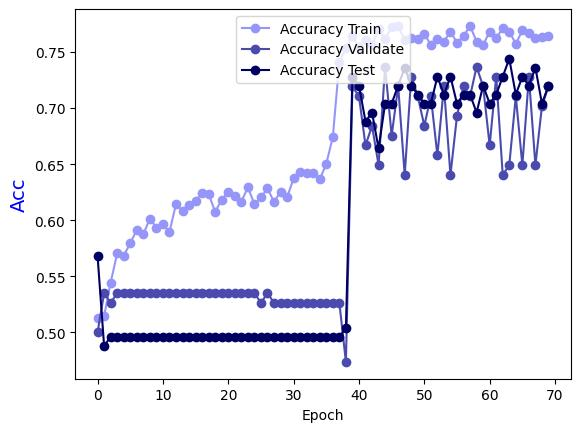

Values plotted in this chart, from the file beside it:
Epoch, Accuracy Train, Accuracy Validate, Accuracy Test
0.0, 0.5125, 0.5, 0.568
1.0, 0.5145, 0.5351, 0.488
2.0, 0.5445, 0.5263, 0.496
3.0, 0.5704, 0.5351, 0.496
4.0, 0.5684, 0.5351, 0.496
5.0, 0.5794, 0.5351, 0.496
6.0, 0.5914, 0.5351, 0.496
7.0, 0.5874, 0.5351, 0.496
8.0, 0.6014, 0.5351, 0.496
9.0, 0.5934, 0.5351, 0.496
10.0, 0.5964, 0.5351, 0.496
11.0, 0.5894, 0.5351, 0.496
12.0, 0.6144, 0.5351, 0.496
13.0, 0.6084, 0.5351, 0.496
14.0, 0.6134, 0.5351, 0.496
15.0, 0.6174, 0.5351, 0.496
16.0, 0.6244, 0.5351, 0.496
17.0, 0.6234, 0.5351, 0.496
18.0, 0.6074, 0.5351, 0.496
19.0, 0.6184, 0.5351, 0.496
20.0, 0.6254, 0.5351, 0.496
21.0, 0.6214, 0.5351, 0.496
22.0, 0.6164, 0.5351, 0.496
23.0, 0.6294, 0.5351, 0.496
24.0, 0.6144, 0.5351, 0.496
25.0, 0.6204, 0.5263, 0.496
26.0, 0.6284, 0.5351, 0.496
27.0, 0.6164, 0.5263, 0.496
28.0, 0.6254, 0.5263, 0.496
29.0, 0.6204, 0.5263, 0.496
30.0, 0.6374, 0.5263, 0.496
31.0, 0.6434, 0.5263, 0.496
32.0, 0.6424, 0.5263, 0.496
33.0, 0.6424, 0.5263, 0.496
34.0, 0.6364, 0.5263, 0.496
35.0, 0.6503, 0.5263, 0.496
36.0, 0.6743, 0.5263, 0.496
37.0, 0.7413, 0.5263, 0.496
38.0, 0.7532, 0.4737, 0.504
39.0, 0.7642, 0.7193, 0.728
40.0, 0.7542, 0.7105, 0.72
41.0, 0.7602, 0.6667, 0.688
42.0, 0.7562, 0.6842, 0.696
43.0, 0.7702, 0.6491, 0.664
44.0, 0.7612, 0.7368, 0.704
45.0, 0.7722, 0.6754, 0.704
46.0, 0.7732, 0.7193, 0.72
47.0, 0.7602, 0.6404, 0.736
48.0, 0.7622, 0.7281, 0.72
49.0, 0.7612, 0.7105, 0.712
50.0, 0.7662, 0.6842, 0.704
51.0, 0.7562, 0.7105, 0.704
52.0, 0.7612, 0.6579, 0.728
53.0, 0.7592, 0.7193, 0.712
54.0, 0.7682, 0.6404, 0.728
55.0, 0.7582, 0.693, 0.704
56.0, 0.7642, 0.7193, 0.712
57.0, 0.7732, 0.7105, 0.712
58.0, 0.7592, 0.7368, 0.696
59.0, 0.7562, 0.7193, 0.72
... 10 more rows
